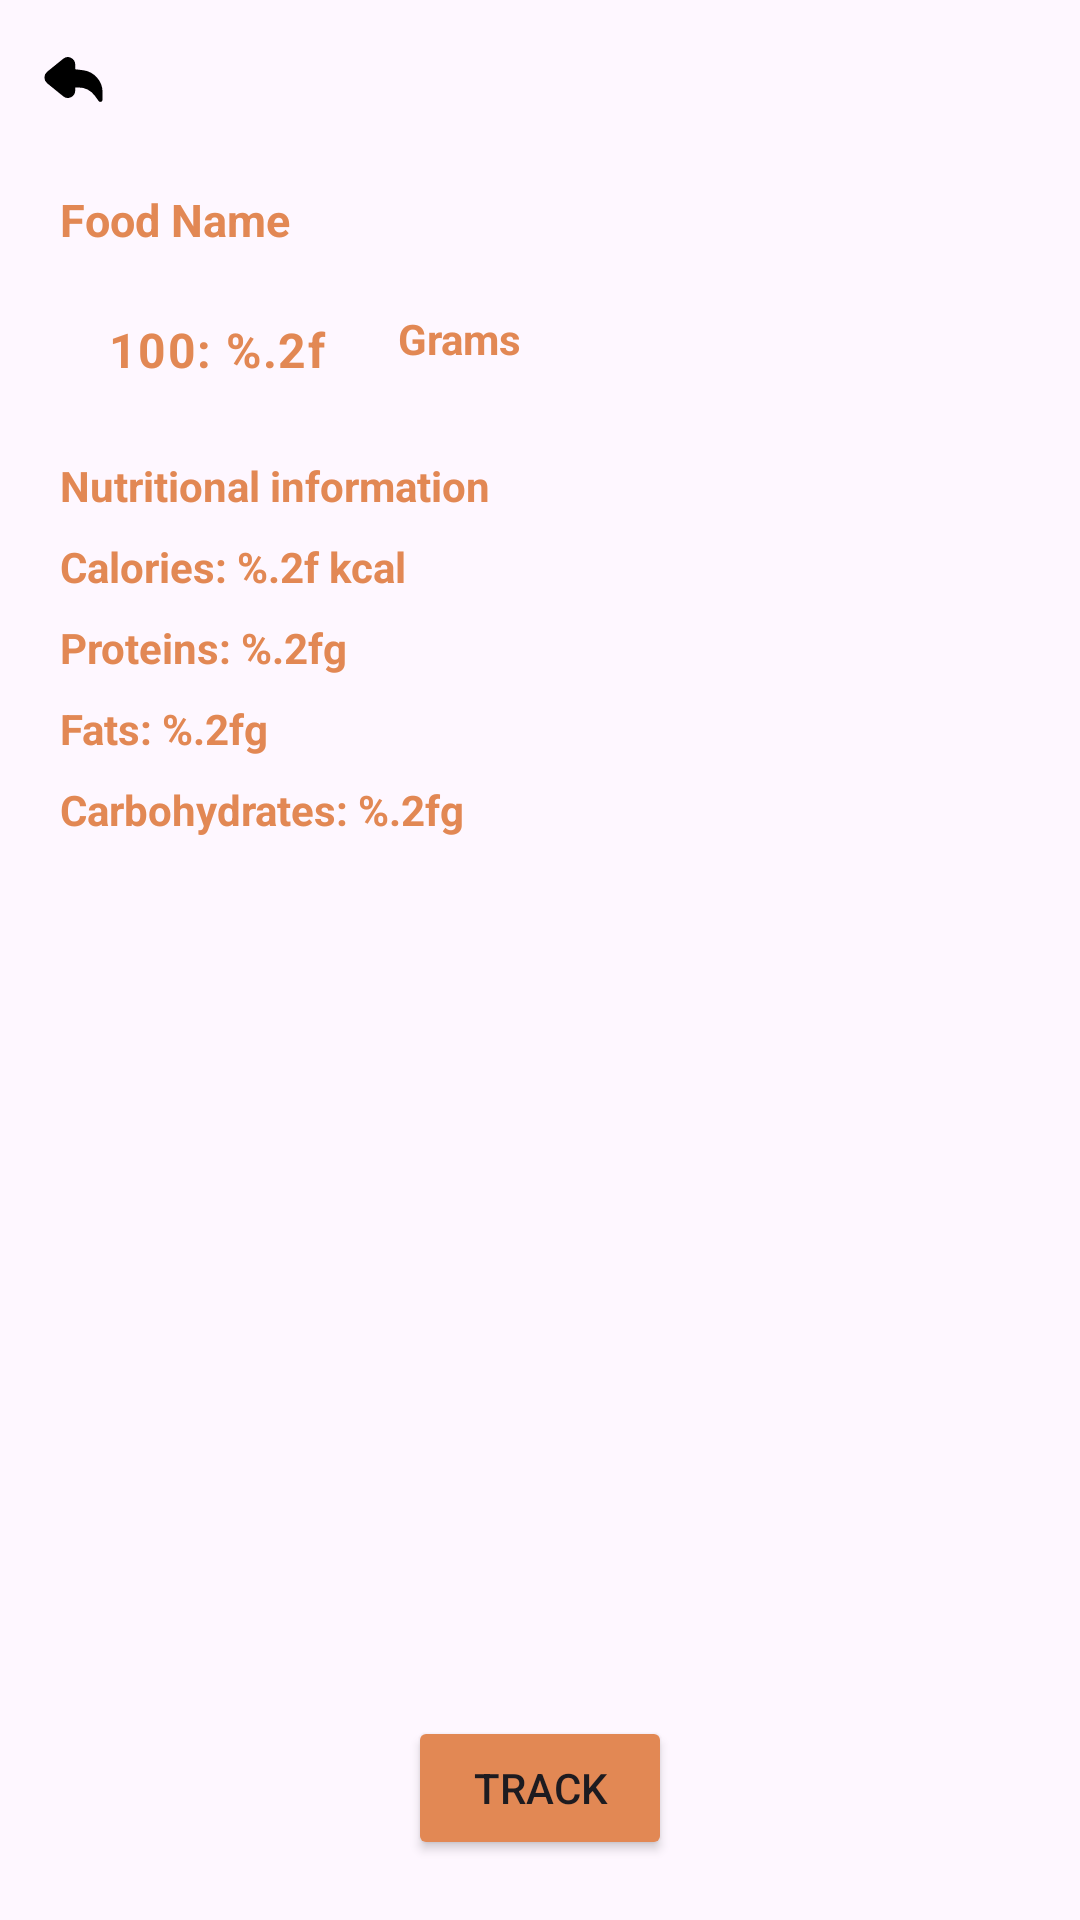

The Android layout XML behind this screen, and the referenced resources:
<!-- AndroidManifest.xml: application theme Theme.FitnessApp -->
<!-- res/layout/fragment_food_detail.xml -->
<?xml version="1.0" encoding="utf-8"?>
<androidx.constraintlayout.widget.ConstraintLayout xmlns:android="http://schemas.android.com/apk/res/android"
    xmlns:tools="http://schemas.android.com/tools"
    android:layout_width="match_parent"
    android:layout_height="match_parent"
    xmlns:app="http://schemas.android.com/apk/res-auto"
    tools:context=".apiClasses.FoodDetailFragment"
    android:background="@drawable/background">

    <ImageButton
        android:id="@+id/backImageButton"
        android:layout_width="wrap_content"
        android:layout_height="wrap_content"
        app:layout_constraintStart_toStartOf="parent"
        app:layout_constraintTop_toTopOf="parent"
        android:layout_marginTop="10dp"
        android:layout_marginStart="8dp"
        android:src="@drawable/gobackicon_33"
        android:background="@android:color/transparent"
        app:tint="@color/black" />

    <TextView
        android:id="@+id/foodNameTextView"
        android:layout_width="wrap_content"
        android:layout_height="wrap_content"
        app:layout_constraintTop_toBottomOf="@+id/backImageButton"
        app:layout_constraintStart_toStartOf="parent"
        android:layout_marginTop="20dp"
        android:layout_marginStart="20dp"
        android:text="@string/add_food_name"
        android:textStyle="bold"
        android:textColor="@color/lightOrange"
        android:textSize="15sp"/>

    <com.google.android.material.textfield.TextInputLayout
        android:id="@+id/weightInputLayout"
        android:layout_width="wrap_content"
        android:layout_height="wrap_content"
        app:layout_constraintTop_toBottomOf="@+id/foodNameTextView"
        app:layout_constraintStart_toStartOf="parent"
        android:layout_marginStart="20dp">

        <com.google.android.material.textfield.TextInputEditText
            android:id="@+id/weightEditText"
            android:layout_width="wrap_content"
            android:layout_height="wrap_content"
            android:textColor="@color/lightOrange"
            android:background="@android:color/transparent"
            android:text="@string/add_weight"
            android:textStyle="bold"
            android:inputType="numberDecimal"/>
    </com.google.android.material.textfield.TextInputLayout>

    <TextView
        android:id="@+id/amountTextView"
        android:layout_width="wrap_content"
        android:layout_height="wrap_content"
        android:layout_marginTop="20dp"
        android:layout_marginStart="8dp"
        app:layout_constraintTop_toBottomOf="@+id/foodNameTextView"
        app:layout_constraintStart_toEndOf="@+id/weightInputLayout"
        android:text="@string/grams"
        android:textStyle="bold"
        android:textColor="@color/lightOrange"/>

    <TextView
        android:id="@+id/nutritionalInfoTextView"
        android:layout_width="match_parent"
        android:layout_height="wrap_content"
        app:layout_constraintTop_toBottomOf="@+id/weightInputLayout"
        app:layout_constraintStart_toStartOf="parent"
        android:layout_marginStart="20dp"
        android:layout_marginTop="8dp"
        android:textStyle="bold"
        android:text="@string/nutritional_information"
        android:textColor="@color/lightOrange"/>

    <TextView
        android:id="@+id/caloriesTextView"
        android:layout_width="wrap_content"
        android:layout_height="wrap_content"
        app:layout_constraintTop_toBottomOf="@+id/nutritionalInfoTextView"
        app:layout_constraintStart_toStartOf="parent"
        android:layout_marginStart="20dp"
        android:layout_marginTop="8dp"
        android:textStyle="bold"
        android:text="@string/add_calories"
        android:textColor="@color/lightOrange"/>

    <TextView
        android:id="@+id/proteinTextView"
        android:layout_width="wrap_content"
        android:layout_height="wrap_content"
        app:layout_constraintTop_toBottomOf="@+id/caloriesTextView"
        app:layout_constraintStart_toStartOf="parent"
        android:layout_marginStart="20dp"
        android:layout_marginTop="8dp"
        android:textStyle="bold"
        android:text="@string/add_proteins"
        android:textColor="@color/lightOrange"/>

    <TextView
        android:id="@+id/fatsTextView"
        android:layout_width="wrap_content"
        android:layout_height="wrap_content"
        app:layout_constraintTop_toBottomOf="@+id/proteinTextView"
        app:layout_constraintStart_toStartOf="parent"
        android:layout_marginStart="20dp"
        android:layout_marginTop="8dp"
        android:textStyle="bold"
        android:text="@string/add_fats"
        android:textColor="@color/lightOrange"/>

    <TextView
        android:id="@+id/carbsTextView"
        android:layout_width="wrap_content"
        android:layout_height="wrap_content"
        app:layout_constraintTop_toBottomOf="@+id/fatsTextView"
        app:layout_constraintStart_toStartOf="parent"
        android:layout_marginStart="20dp"
        android:layout_marginTop="8dp"
        android:textStyle="bold"
        android:text="@string/add_carbohydrates"
        android:textColor="@color/lightOrange"/>

    <Button
        android:id="@+id/addBreakfastButton"
        android:layout_width="wrap_content"
        android:layout_height="wrap_content"
        app:layout_constraintStart_toStartOf="parent"
        app:layout_constraintEnd_toEndOf="parent"
        app:layout_constraintBottom_toBottomOf="parent"
        android:layout_marginBottom="20dp"
        android:backgroundTint="@color/lightOrange"
        android:text="Track"/>

    <Button
        android:id="@+id/remove_food_btn"
        android:layout_width="wrap_content"
        android:layout_height="wrap_content"
        app:layout_constraintBottom_toBottomOf="parent"
        app:layout_constraintStart_toStartOf="parent"
        app:layout_constraintEnd_toStartOf="@id/update_food_btn"
        android:text="Remove"
        android:layout_marginBottom="20dp"
        android:visibility="gone"/>

    <Button
        android:id="@+id/update_food_btn"
        android:layout_width="wrap_content"
        android:layout_height="wrap_content"
        app:layout_constraintBottom_toBottomOf="parent"
        app:layout_constraintStart_toEndOf="@id/remove_food_btn"
        app:layout_constraintEnd_toEndOf="parent"
        android:text="Update"
        android:layout_marginBottom="20dp"
        android:visibility="gone"/>

</androidx.constraintlayout.widget.ConstraintLayout>
<!-- resources referenced by this layout -->
<resources>
  <color name="black">#000000</color>
  <color name="lightOrange">#E28854</color>
  <!-- drawable gobackicon_33 (drawable) -->
  <vector xmlns:android="http://schemas.android.com/apk/res/android" android:height="33dp" android:viewportHeight="2050" android:viewportWidth="2050" android:width="33dp">
        
      <path android:fillColor="#4d4d4d" android:pathData="M1582.2,1488.7a44.9,44.9 0,0 1,-36.4 -18.5l-75.7,-103.9A431.7,431.7 0,0 0,1121.4 1189h-60.1v64c0,59.8 -33.5,112.9 -87.5,138.6a152.1,152.1 0,0 1,-162.7 -19.4l-331.5,-269a153.5,153.5 0,0 1,0 -238.4l331.5,-269a152.1,152.1 0,0 1,162.7 -19.4c54,25.7 87.5,78.8 87.5,138.6v98.3l161,19.6a460.9,460.9 0,0 1,404.9 457.4v153.4a45,45 0,0 1,-45 45Z"/>
      
  </vector>
  <string name="add_calories">Calories: %.2f kcal</string>
  <string name="add_carbohydrates">Carbohydrates: %.2fg</string>
  <string name="add_fats">Fats: %.2fg</string>
  <string name="add_food_name">Food Name</string>
  <string name="add_proteins">Proteins: %.2fg</string>
  <string name="add_weight">100: %.2f</string>
  <string name="grams">Grams</string>
  <string name="nutritional_information">Nutritional information</string>
  <style name="Theme.FitnessApp" parent="Base.Theme.FitnessApp" />
  <style name="Base.Theme.FitnessApp" parent="Theme.Material3.DayNight.NoActionBar">
          
          
      </style>
</resources>
